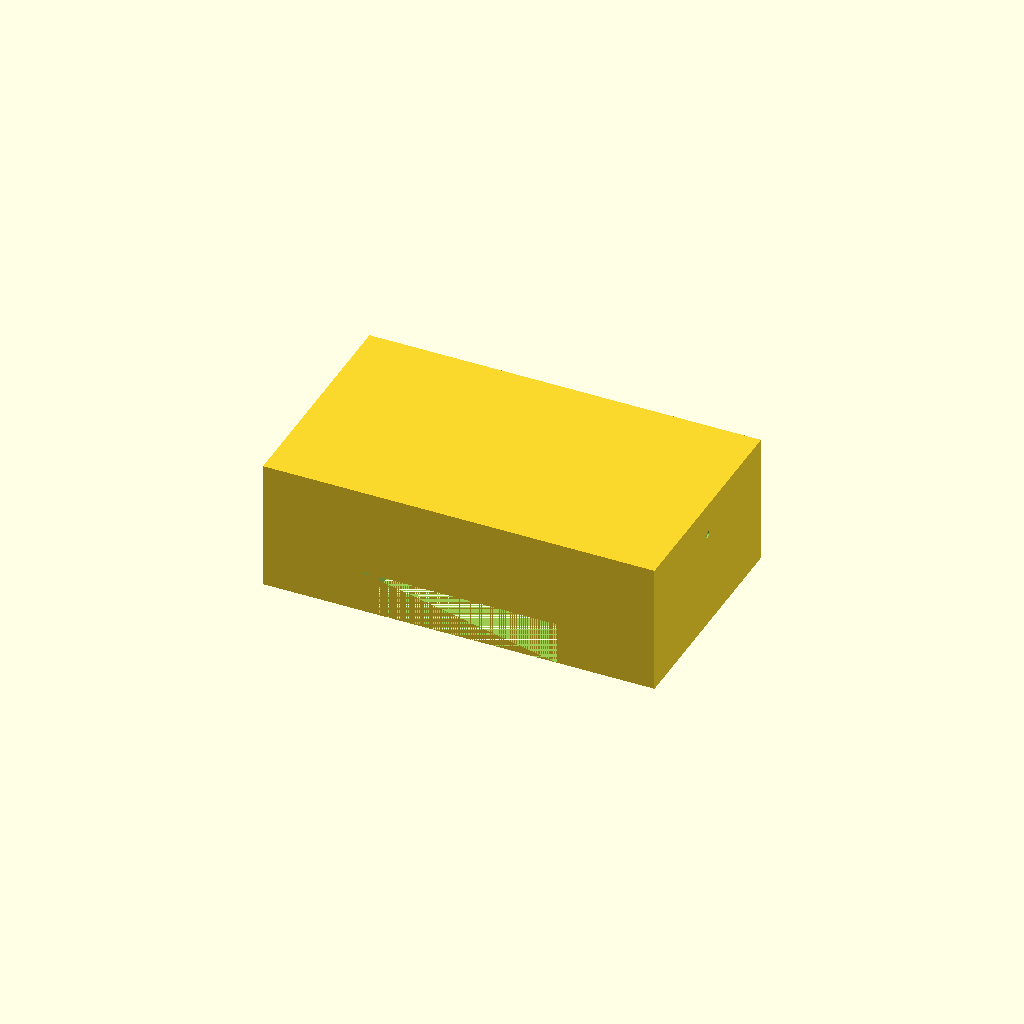
Cell 1: rendered with the file's own defaults.
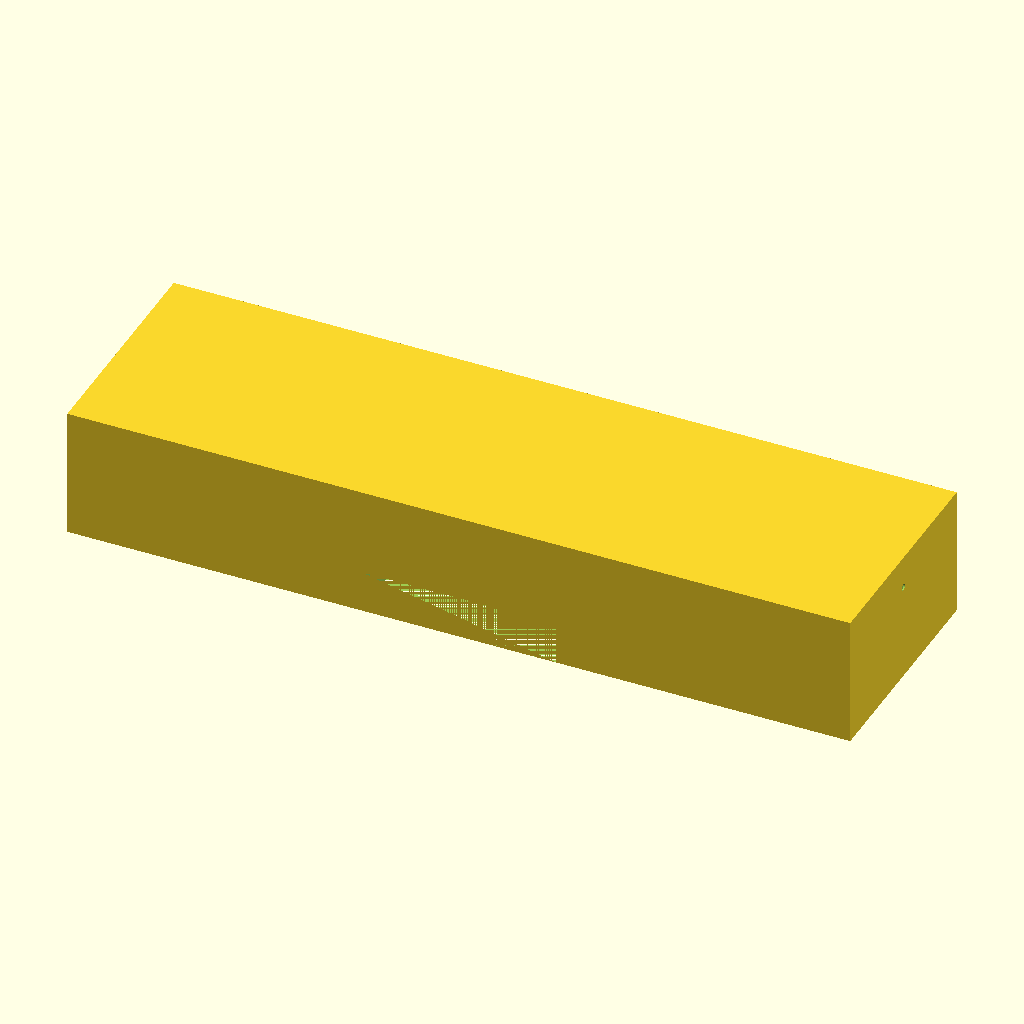
Cell 2 — tank_x set to 240, the other parameters unchanged.
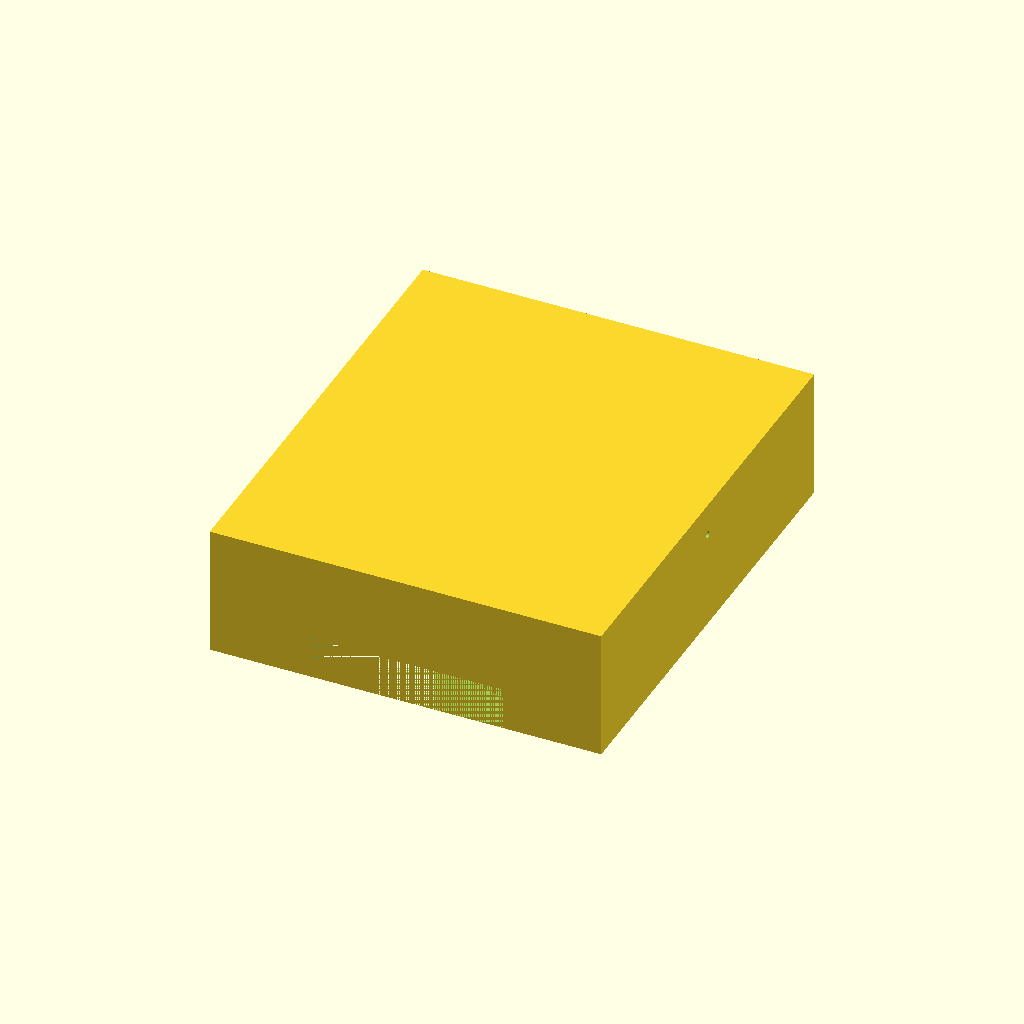
Cell 3 — tank_y set to 140, the other parameters unchanged.
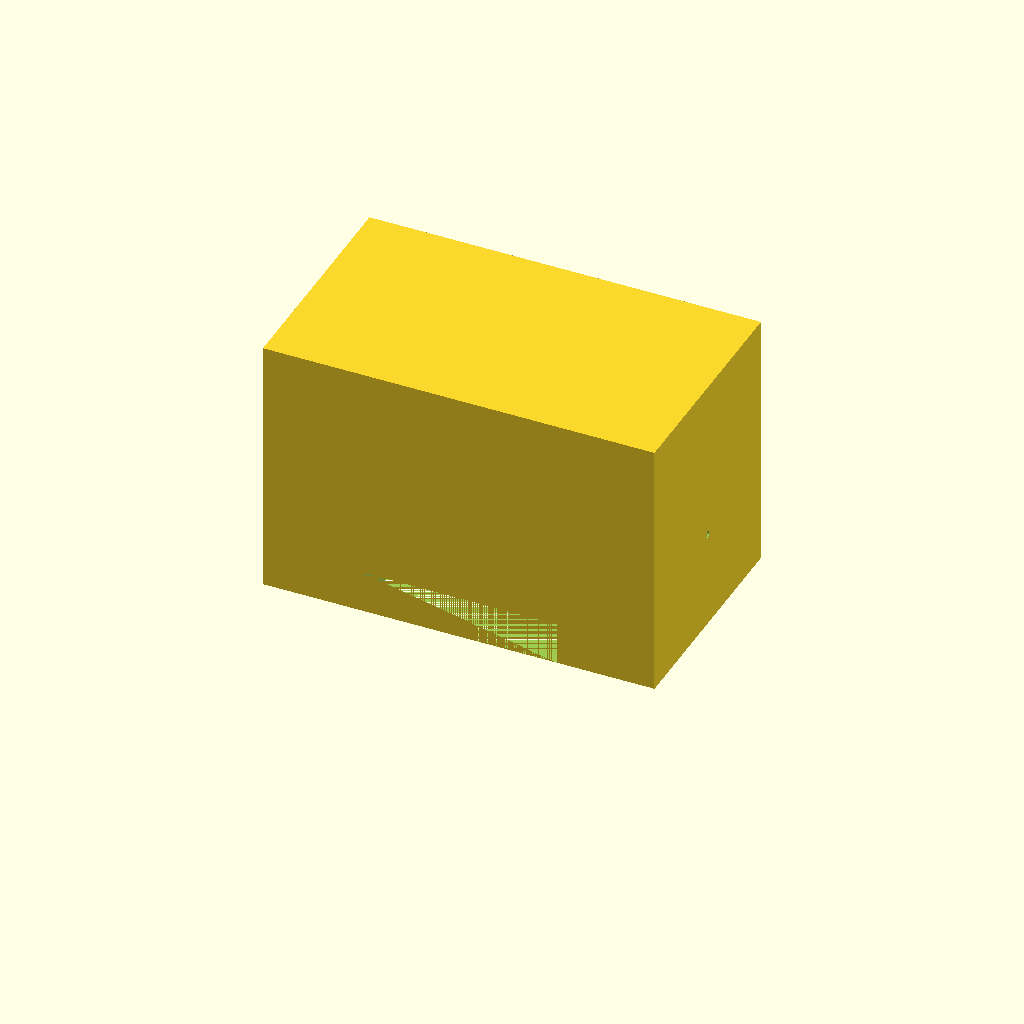
Cell 4: the same model with tank_z = 80.
One fixed orthographic camera (rotation 55°, 0°, 25°; colour scheme Cornfield) for every cell.
Source of the model, bench/results/gpu-v9s1-g7/code/scadcoder-v9s1/mini_gel_tank_s3_a2.scad:
// Mini horizontal gel-electrophoresis buffer tank
// Print orientation: base on XY plane, open top, builds +Z

// ---- Tank dimensions ----
tank_x = 120;      // outer length along X (mm)
tank_y = 70;       // outer width along Y (mm)
tank_z = 40;       // outer height along Z (mm)
wall    = 3;       // wall thickness (mm)
floor   = 3;       // floor thickness (mm)

// ---- Platform dimensions ----
plat_len   = 60;   // platform length along X (mm)
plat_top_z = 13;   // platform top height (mm), floor + 10
$fn        = 64;   // curve resolution

// ---- Hole dimensions ----
hole_d = 2;        // electrode hole diameter (mm)
hole_y = 0;        // hole Y position (mm)
hole_z = 30;       // hole Z position (mm)

// ---- Cutting overlap ----
eps = 0.5;         // extension past cut faces (mm)

difference() {
    // Tank body
    translate([-tank_x/2, -tank_y/2, 0])
        cube([tank_x, tank_y, tank_z]);

    // Gel-tray platform (full inner width, centred in X)
    translate([-tank_x/2 + (tank_x - plat_len)/2, -tank_y/2, 0])
        cube([plat_len, tank_y, plat_top_z]);

    // Horizontal electrode holes through end walls along X
    for (sx = [-1, 1])
        translate([sx * (tank_x/2 - eps), hole_y, hole_z])
            rotate([0, 90, 0])
                cylinder(d = hole_d, h = tank_y + 2*eps);
}
Parameter table extracted from the source (name, type, default, range or options):
tank_x: number, default 120
tank_y: number, default 70
tank_z: number, default 40
wall: number, default 3
floor: number, default 3
plat_len: number, default 60
plat_top_z: number, default 13
hole_d: number, default 2
hole_y: number, default 0
hole_z: number, default 30
eps: number, default 0.5
